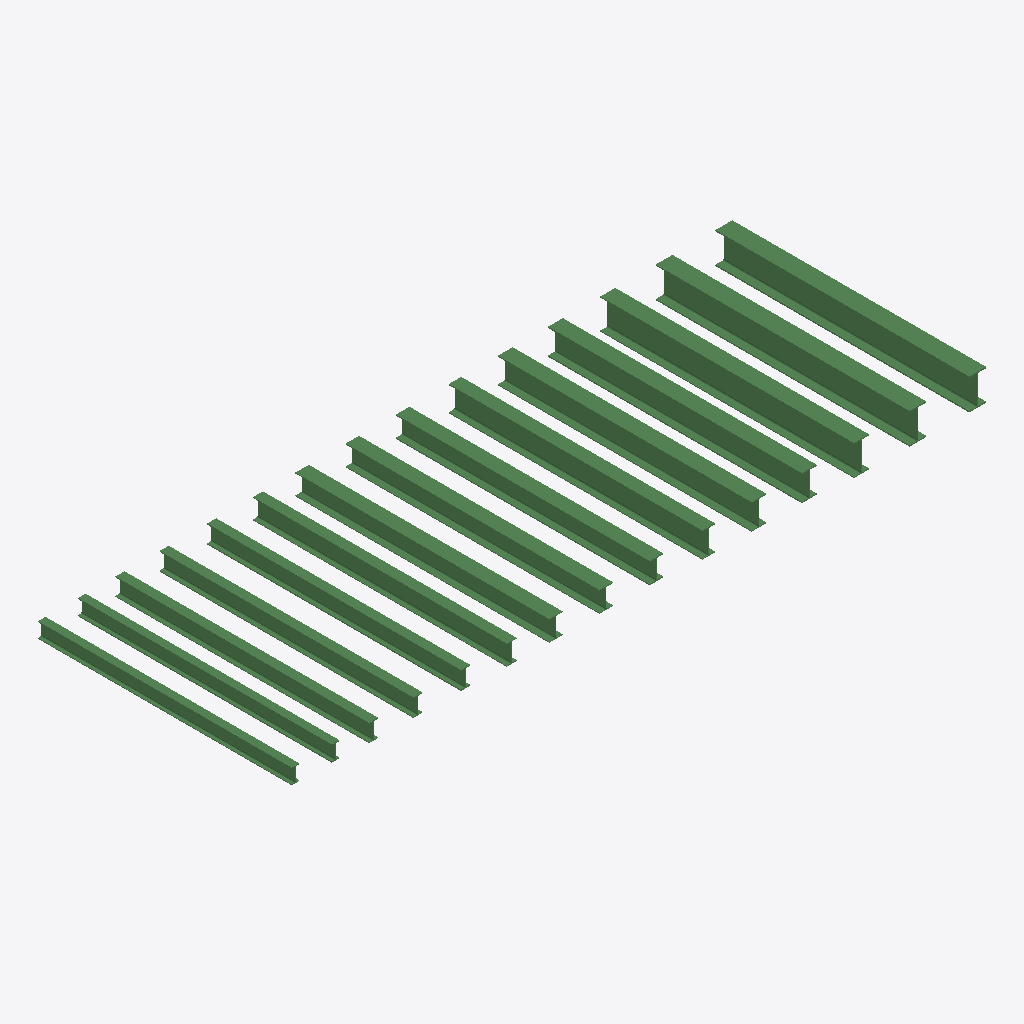
Isometric view of an IFC building model (IFC-SPF (STEP), schema IFC2X3, length unit millimetre), seen from the south-west, elements coloured by IFC class: 15 beams (green).
Extent 6.8 m × 2.5 m × 0.3 m (x, y, z). Storeys (1): Level 1 at 0.00 m. Elements (15): 15 IfcBeam.

HEADER;
FILE_DESCRIPTION(('ViewDefinition [CoordinationView_V2.0]'),'2;1');
FILE_NAME('C:\\Users\\danh\\Desktop\\Steel & Tube DWGs\\Hot Rolled Steel\\Steel-UB Universa','2018-01-19T14:22:10',(''),(''),'The EXPRESS Data Manager Version 5.02.0100.09 : ','20161004_0715(x64) - Exporter 16.0.1185.0 - ARCH','');
FILE_SCHEMA(('IFC2X3'));
ENDSEC;
DATA;
#84=IFCPROJECT('0Qjqr6925Ai9RAc7P_Lbcc',#40,'Project Number',$,$,'Project Name','Project Status',(#77),#74);
#3021=IFCSITE('0Qjqr6925Ai9RAc7P_Lbca',#5297,'Default',$,'',#3020,$,$,.ELEMENT.,(-35,-18,-23,-549194),(149,7,35,603027),0.0,$,$);
#93=IFCBUILDING('0Qjqr6925Ai9RAc7P_Lbcd',#40,'',$,$,#33,$,'',.ELEMENT.,$,$,#90);
#100=IFCBUILDINGSTOREY('0Qjqr6925Ai9RAc7Q1gQS5',#40,'Level 1',$,$,#99,$,'Level 1',.ELEMENT.,-8.800538E-26);
#2911=IFCBEAM('1MqlONWM9DPguUA1H$xl54',#40,'Steel-UB Universal Beam-Steel & Tube-300:310UB46.2-Steel & Tube:364469',$,'Steel-UB Universal Beam-Steel & Tube-300:310UB46.2-Steel & Tube:351851',#2831,#2910,'364469');
#2721=IFCBEAM('1MqlONWM9DPguUA1H$xl7P',#40,'Steel-UB Universal Beam-Steel & Tube-300:310UB40.4-Steel & Tube:364328',$,'Steel-UB Universal Beam-Steel & Tube-300:310UB40.4-Steel & Tube:351853',#2641,#2720,'364328');
#2531=IFCBEAM('1MqlONWM9DPguUA1H$xl0k',#40,'Steel-UB Universal Beam-Steel & Tube-300:310UB32.0-Steel & Tube:364255',$,'Steel-UB Universal Beam-Steel & Tube-300:310UB32.0-Steel & Tube:351855',#2451,#2530,'364255');
#2342=IFCBEAM('1MqlONWM9DPguUA1H$xl1b',#40,'Steel-UB Universal Beam-Steel & Tube-300:250UB37.3-Steel & Tube:364180',$,'Steel-UB Universal Beam-Steel & Tube-300:250UB37.3-Steel & Tube:351857',#2262,#2341,'364180');
#2153=IFCBEAM('1MqlONWM9DPguUA1H$xl2s',#40,'Steel-UB Universal Beam-Steel & Tube-300:250UB31.4-Steel & Tube:364103',$,'Steel-UB Universal Beam-Steel & Tube-300:250UB31.4-Steel & Tube:351859',#2073,#2152,'364103');
#1963=IFCBEAM('1MqlONWM9DPguUA1H$xlCD',#40,'Steel-UB Universal Beam-Steel & Tube-300:250UB25.7-Steel & Tube:364028',$,'Steel-UB Universal Beam-Steel & Tube-300:250UB25.7-Steel & Tube:351861',#1883,#1962,'364028');
#1774=IFCBEAM('1MqlONWM9DPguUA1H$xlDo',#40,'Steel-UB Universal Beam-Steel & Tube-300:200UB29.8-Steel & Tube:363907',$,'Steel-UB Universal Beam-Steel & Tube-300:200UB29.8-Steel & Tube:351863',#1694,#1773,'363907');
#1585=IFCBEAM('1MqlONWM9DPguUA1H$xlF1',#40,'Steel-UB Universal Beam-Steel & Tube-300:200UB25.4-Steel & Tube:363824',$,'Steel-UB Universal Beam-Steel & Tube-300:200UB25.4-Steel & Tube:351865',#1505,#1584,'363824');
#1396=IFCBEAM('1MqlONWM9DPguUA1H$xl8W',#40,'Steel-UB Universal Beam-Steel & Tube-300:200UB22.3-Steel & Tube:363729',$,'Steel-UB Universal Beam-Steel & Tube-300:200UB22.3-Steel & Tube:351867',#1316,#1395,'363729');
#1206=IFCBEAM('1MqlONWM9DPguUA1H$xlAF',#40,'Steel-UB Universal Beam-Steel & Tube-300:200UB18.2-Steel & Tube:363646',$,'Steel-UB Universal Beam-Steel & Tube-300:200UB18.2-Steel & Tube:351869',#1126,#1205,'363646');
#1017=IFCBEAM('1MqlONWM9DPguUA1H$xlBU',#40,'Steel-UB Universal Beam-Steel & Tube-300:180UB22.2-Steel & Tube:363567',$,'Steel-UB Universal Beam-Steel & Tube-300:180UB22.2-Steel & Tube:351871',#937,#1016,'363567');
#828=IFCBEAM('1MqlONWM9DPguUA1H$xlKl',#40,'Steel-UB Universal Beam-Steel & Tube-300:180UB18.1-Steel & Tube:363486',$,'Steel-UB Universal Beam-Steel & Tube-300:180UB18.1-Steel & Tube:351873',#748,#827,'363486');
#639=IFCBEAM('1MqlONWM9DPguUA1H$xlLG',#40,'Steel-UB Universal Beam-Steel & Tube-300:180UB16.1-Steel & Tube:363425',$,'Steel-UB Universal Beam-Steel & Tube-300:180UB16.1-Steel & Tube:351875',#559,#638,'363425');
#450=IFCBEAM('1MqlONWM9DPguUA1H$xlMd',#40,'Steel-UB Universal Beam-Steel & Tube-300:150UB18.0-Steel & Tube:363350',$,'Steel-UB Universal Beam-Steel & Tube-300:150UB18.0-Steel & Tube:351877',#370,#449,'363350');
#198=IFCBEAM('1MqlONWM9DPguUA1H$xlNc',#40,'Steel-UB Universal Beam-Steel & Tube-300:150UB14.0-Steel & Tube:363287',$,'Steel-UB Universal Beam-Steel & Tube-300:150UB14.0-Steel & Tube:351879',#107,#195,'363287');
ENDSEC;
